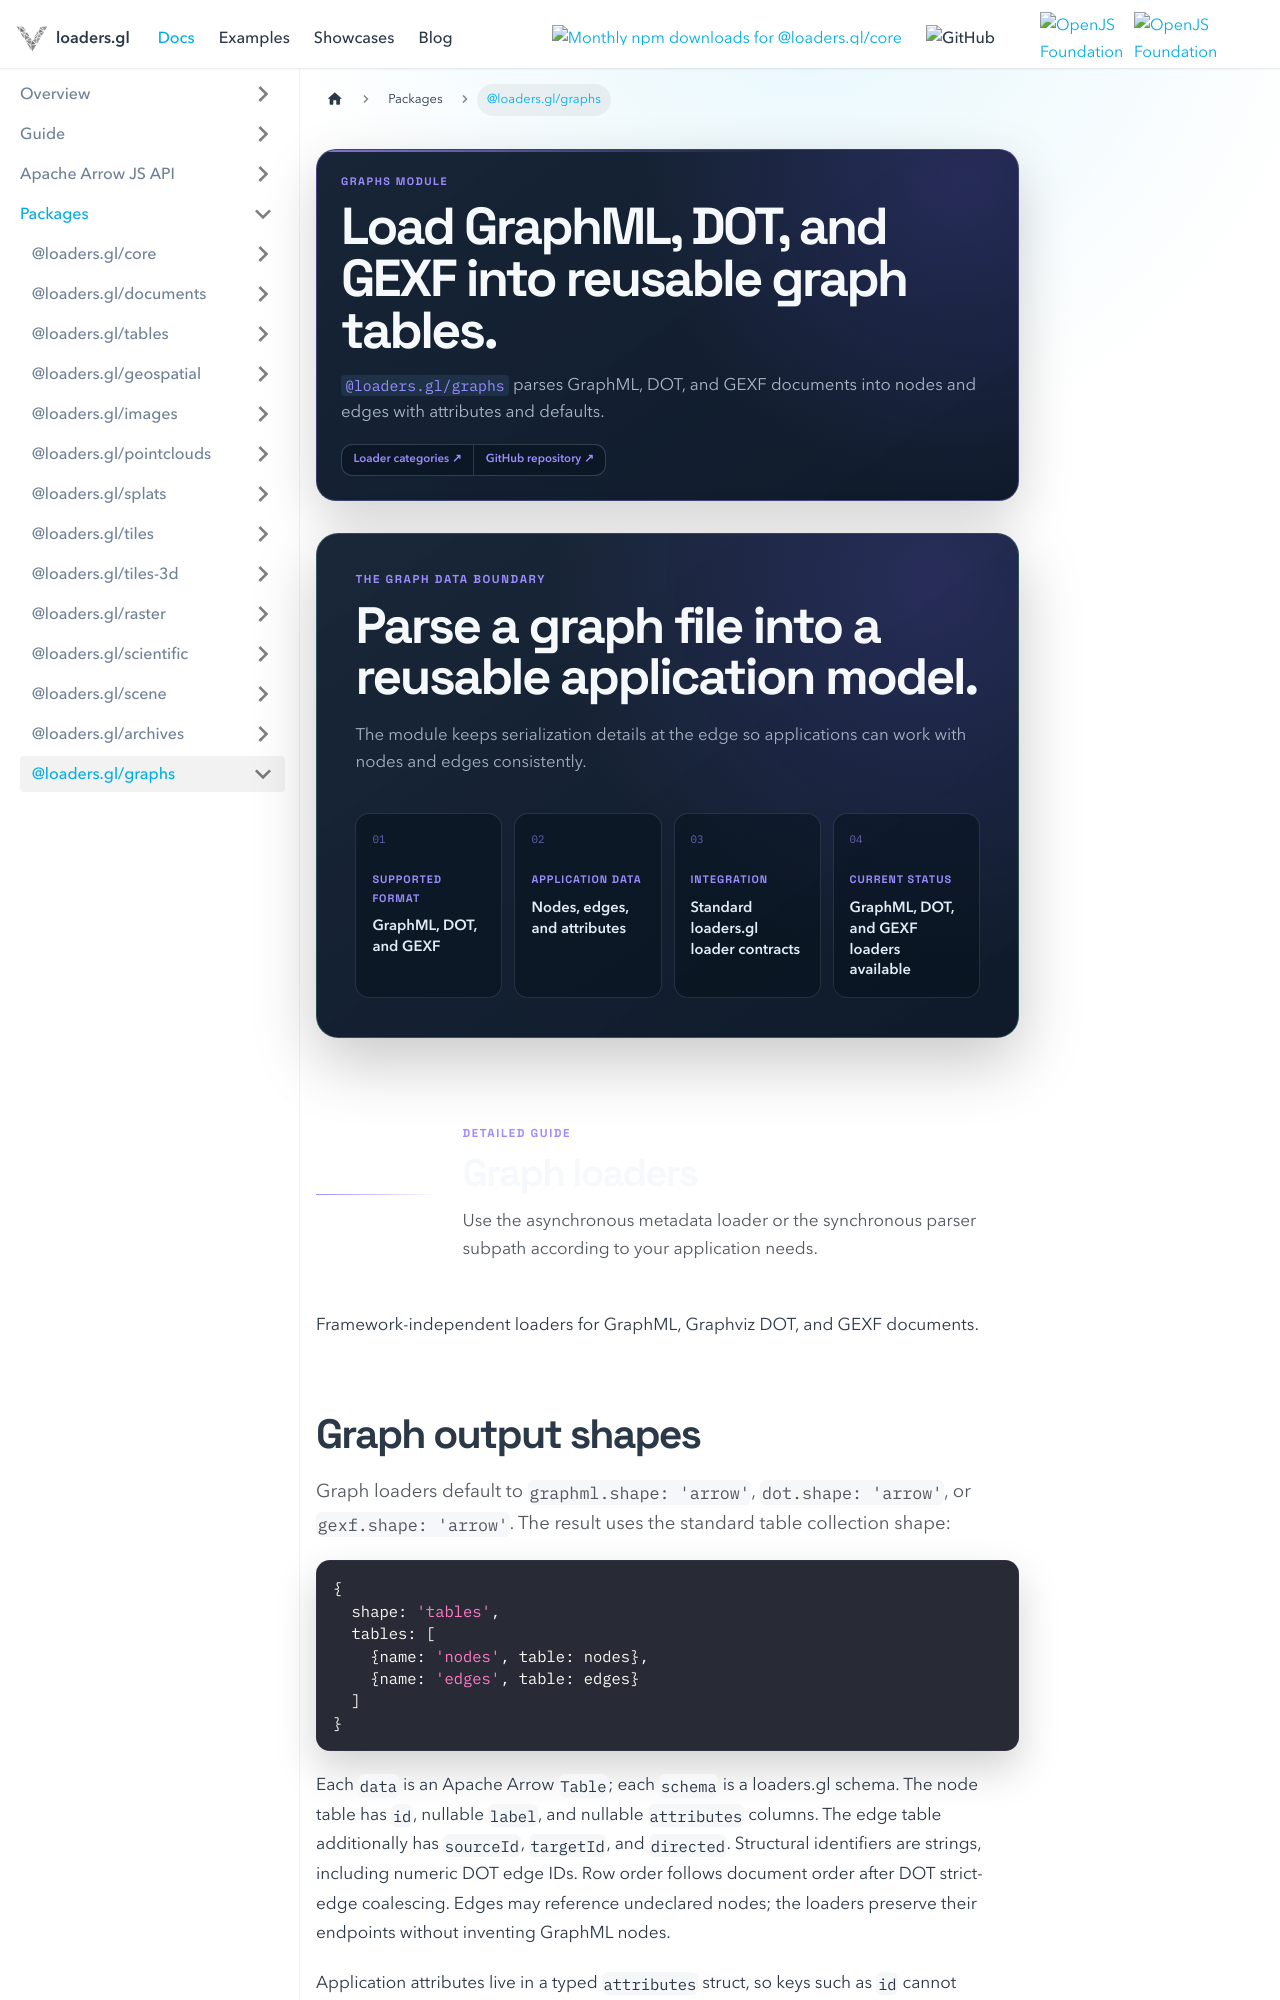

repository: visgl/loaders.gl · page: docs/modules/graphs.html · generator: docusaurus

# @loaders.gl/graphs

Graph loaders for Graphviz DOT, GraphML, and GEXF.

Supported formats: DOT, GraphML, GEXF.

## Graph output shapes

Graph loaders default to `graphml.shape: 'arrow'`, `dot.shape: 'arrow'`,
or `gexf.shape: 'arrow'`.
The result uses the standard table collection shape:

```typescript
{
  shape: 'tables',
  tables: [
    {name: 'nodes', table: nodes},
    {name: 'edges', table: edges}
  ]
}
```

Each named table is a native Apache Arrow `Table` with its own schema.
The node table has `id`, nullable `label`, and nullable `attributes` columns.
The edge table additionally has `sourceId`, `targetId`, and `directed`.
Structural identifiers are strings, including numeric DOT edge IDs. Row order follows
document order after DOT strict-edge coalescing. Edges may reference undeclared nodes;
the loaders preserve their endpoints without inventing GraphML nodes.

Application attributes live in a typed `attributes` struct, so keys such as `id` cannot
replace structural columns. GraphML declarations determine Boolean, Int32, Int64,
Float32, Float64, and Utf8 fields, including unused declarations on empty graphs.
GraphML `long` values are parsed as exact integers and read as `bigint`.
Invalid or out-of-range integer values make the affected attribute column Utf8,
preserving values as strings. DOT scalar types are inferred across the whole column;
numbers use Float64, booleans use Bool, and mixed scalar types use Utf8. Nested DOT
subgraph membership uses List and Struct columns. Missing values become Arrow nulls.
Empty undeclared attributes have a Struct with no child fields.

```typescript
const graph = await load('network.graphml', GraphMLLoader);
if (graph.shape === 'tables') {
  const nodes = graph.tables.find(entry => entry.name === 'nodes')?.table;
  if (nodes && 'getChild' in nodes) console.log(nodes.getChild('id')?.get(0));
}
```

Select `'object-row-table'` for the same named table collection with object arrays in
`table.data`. This mode also preserves GraphML long values as `bigint`; it retains original
application attribute values rather than applying Arrow column normalization.

For compatibility with existing graph-layer consumers, request plain graph records:

```typescript
const graph = await load('network.graphml', GraphMLLoader, {
  graphml: {shape: 'plain-graph-data'}
});
// DOT: {dot: {shape: 'plain-graph-data'}}
```
